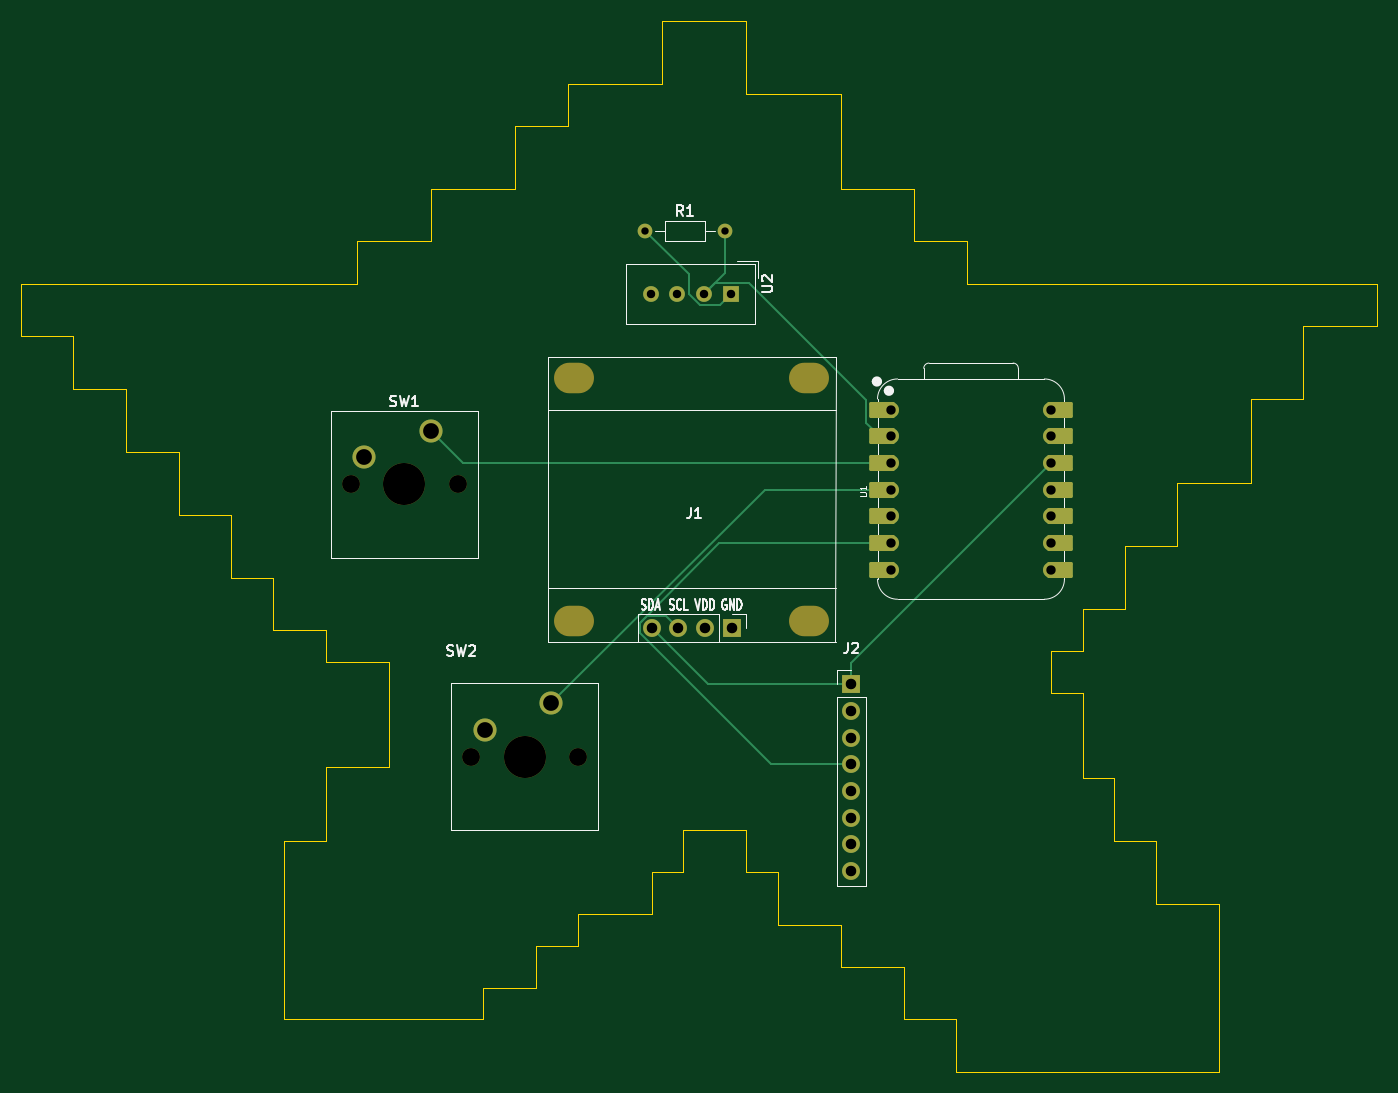
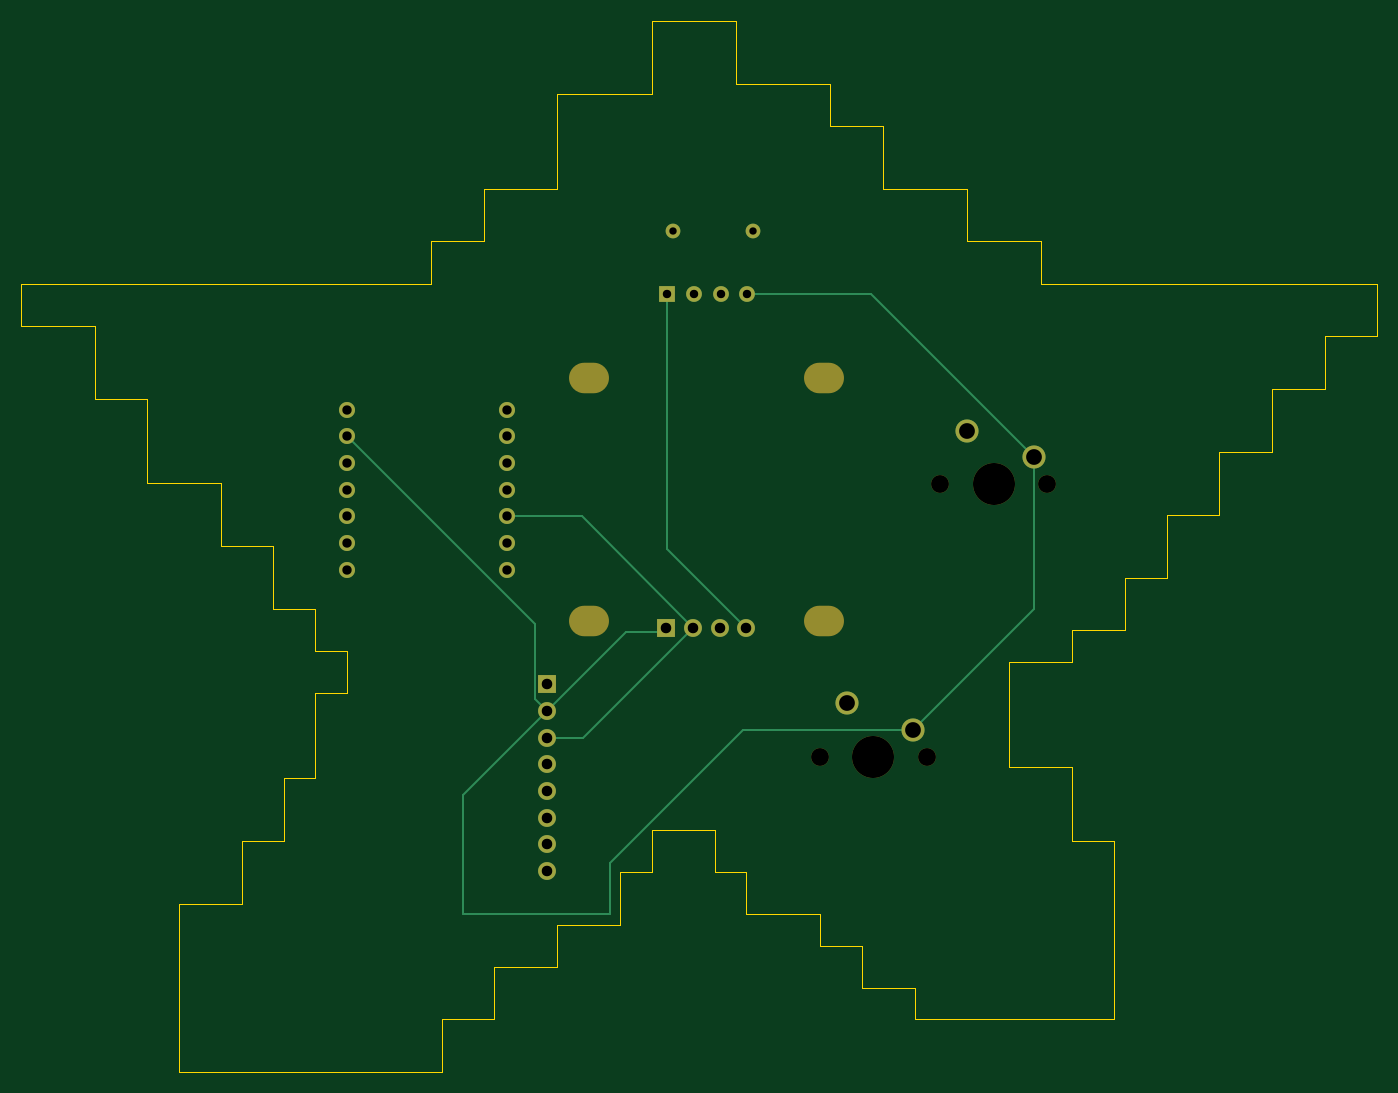
Circuit board: 9 layer files. Board 129.0 x 100.0 mm.
- bottom_copper: Starbie-B_Cu.gbr (4912 bytes)
- bottom_mask: Starbie-B_Mask.gbr (2160 bytes)
- bottom_silk: Starbie-B_Silkscreen.gbr (2172 bytes)
- outline: Starbie-Edge_Cuts.gbr (4728 bytes)
- top_copper: Starbie-F_Cu.gbr (6862 bytes)
- top_mask: Starbie-F_Mask.gbr (3455 bytes)
- top_silk: Starbie-F_Silkscreen.gbr (20864 bytes)
- drill: Starbie-NPTH.drl (792 bytes)
- drill: Starbie-PTH.drl (1156 bytes)

=== bottom_copper: Starbie-B_Cu.gbr (4912 bytes, source omitted) ===
=== bottom_mask: Starbie-B_Mask.gbr ===
%TF.GenerationSoftware,KiCad,Pcbnew,10.0.6*%
%TF.CreationDate,2026-10-11T11:57:15-07:00*%
%TF.ProjectId,Starbie,53746172-6269-4652-9e6b-696361645f70,rev?*%
%TF.SameCoordinates,Original*%
%TF.FileFunction,Soldermask,Bot*%
%TF.FilePolarity,Negative*%
%FSLAX46Y46*%
G04 Gerber Fmt 4.6, Leading zero omitted, Abs format (unit mm)*
G04 Created by KiCad (PCBNEW 10.0.6) date 2026-10-11 11:57:15*
%MOMM*%
%LPD*%
G01*
G04 APERTURE LIST*
%ADD10C,1.400000*%
%ADD11C,1.524000*%
%ADD12C,1.700000*%
%ADD13C,4.000000*%
%ADD14C,2.200000*%
%ADD15O,3.800000X2.900000*%
%ADD16R,1.700000X1.700000*%
%ADD17O,1.700000X1.700000*%
%ADD18R,1.500000X1.500000*%
%ADD19C,1.500000*%
G04 APERTURE END LIST*
D10*
%TO.C,R1*%
X141380000Y-66000000D03*
X149000000Y-66000000D03*
%TD*%
D11*
%TO.C,U1*%
X164760000Y-83000000D03*
X164760000Y-85540000D03*
X164760000Y-88080000D03*
X164760000Y-90620000D03*
X164760000Y-93160000D03*
X164760000Y-95700000D03*
X164760000Y-98240000D03*
X180000000Y-98240000D03*
X180000000Y-95700000D03*
X180000000Y-93160000D03*
X180000000Y-90620000D03*
X180000000Y-88080000D03*
X180000000Y-85540000D03*
X180000000Y-83000000D03*
%TD*%
D12*
%TO.C,SW1*%
X113380000Y-90080000D03*
D13*
X118460000Y-90080000D03*
D12*
X123540000Y-90080000D03*
D14*
X121000000Y-85000000D03*
X114650000Y-87540000D03*
%TD*%
D12*
%TO.C,SW2*%
X124840000Y-116000000D03*
D13*
X129920000Y-116000000D03*
D12*
X135000000Y-116000000D03*
D14*
X132460000Y-110920000D03*
X126110000Y-113460000D03*
%TD*%
D15*
%TO.C,J1*%
X157000000Y-103114000D03*
X157000000Y-80000000D03*
X134648000Y-103114000D03*
X134648000Y-80000000D03*
D16*
X149634000Y-103749000D03*
D17*
X147094000Y-103749000D03*
X144554000Y-103749000D03*
X142014000Y-103749000D03*
%TD*%
D16*
%TO.C,J2*%
X161000000Y-109110000D03*
D12*
X161000000Y-111650000D03*
X161000000Y-114190000D03*
X161000000Y-116730000D03*
X161000000Y-119270000D03*
X161000000Y-121810000D03*
X161000000Y-124350000D03*
X161000000Y-126890000D03*
%TD*%
D18*
%TO.C,U2*%
X149540000Y-72000000D03*
D19*
X147000000Y-72000000D03*
X144460000Y-72000000D03*
X141920000Y-72000000D03*
%TD*%
M02*

=== bottom_silk: Starbie-B_Silkscreen.gbr ===
%TF.GenerationSoftware,KiCad,Pcbnew,10.0.6*%
%TF.CreationDate,2026-10-11T11:57:15-07:00*%
%TF.ProjectId,Starbie,53746172-6269-4652-9e6b-696361645f70,rev?*%
%TF.SameCoordinates,Original*%
%TF.FileFunction,Legend,Bot*%
%TF.FilePolarity,Positive*%
%FSLAX46Y46*%
G04 Gerber Fmt 4.6, Leading zero omitted, Abs format (unit mm)*
G04 Created by KiCad (PCBNEW 10.0.6) date 2026-10-11 11:57:15*
%MOMM*%
%LPD*%
G01*
G04 APERTURE LIST*
%ADD10C,1.400000*%
%ADD11C,1.524000*%
%ADD12C,1.700000*%
%ADD13C,4.000000*%
%ADD14C,2.200000*%
%ADD15O,3.800000X2.900000*%
%ADD16R,1.700000X1.700000*%
%ADD17O,1.700000X1.700000*%
%ADD18R,1.500000X1.500000*%
%ADD19C,1.500000*%
G04 APERTURE END LIST*
%LPC*%
D10*
%TO.C,R1*%
X141380000Y-66000000D03*
X149000000Y-66000000D03*
%TD*%
D11*
%TO.C,U1*%
X164760000Y-83000000D03*
X164760000Y-85540000D03*
X164760000Y-88080000D03*
X164760000Y-90620000D03*
X164760000Y-93160000D03*
X164760000Y-95700000D03*
X164760000Y-98240000D03*
X180000000Y-98240000D03*
X180000000Y-95700000D03*
X180000000Y-93160000D03*
X180000000Y-90620000D03*
X180000000Y-88080000D03*
X180000000Y-85540000D03*
X180000000Y-83000000D03*
%TD*%
D12*
%TO.C,SW1*%
X113380000Y-90080000D03*
D13*
X118460000Y-90080000D03*
D12*
X123540000Y-90080000D03*
D14*
X121000000Y-85000000D03*
X114650000Y-87540000D03*
%TD*%
D12*
%TO.C,SW2*%
X124840000Y-116000000D03*
D13*
X129920000Y-116000000D03*
D12*
X135000000Y-116000000D03*
D14*
X132460000Y-110920000D03*
X126110000Y-113460000D03*
%TD*%
D15*
%TO.C,J1*%
X157000000Y-103114000D03*
X157000000Y-80000000D03*
X134648000Y-103114000D03*
X134648000Y-80000000D03*
D16*
X149634000Y-103749000D03*
D17*
X147094000Y-103749000D03*
X144554000Y-103749000D03*
X142014000Y-103749000D03*
%TD*%
D16*
%TO.C,J2*%
X161000000Y-109110000D03*
D12*
X161000000Y-111650000D03*
X161000000Y-114190000D03*
X161000000Y-116730000D03*
X161000000Y-119270000D03*
X161000000Y-121810000D03*
X161000000Y-124350000D03*
X161000000Y-126890000D03*
%TD*%
D18*
%TO.C,U2*%
X149540000Y-72000000D03*
D19*
X147000000Y-72000000D03*
X144460000Y-72000000D03*
X141920000Y-72000000D03*
%TD*%
%LPD*%
M02*

=== outline: Starbie-Edge_Cuts.gbr ===
%TF.GenerationSoftware,KiCad,Pcbnew,10.0.6*%
%TF.CreationDate,2026-10-11T11:57:15-07:00*%
%TF.ProjectId,Starbie,53746172-6269-4652-9e6b-696361645f70,rev?*%
%TF.SameCoordinates,Original*%
%TF.FileFunction,Profile,NP*%
%FSLAX46Y46*%
G04 Gerber Fmt 4.6, Leading zero omitted, Abs format (unit mm)*
G04 Created by KiCad (PCBNEW 10.0.6) date 2026-10-11 11:57:15*
%MOMM*%
%LPD*%
G01*
G04 APERTURE LIST*
%TA.AperFunction,Profile*%
%ADD10C,0.050000*%
%TD*%
G04 APERTURE END LIST*
D10*
X82000000Y-71000000D02*
X82000000Y-76000000D01*
X82000000Y-76000000D02*
X87000000Y-76000000D01*
X87000000Y-76000000D02*
X87000000Y-81000000D01*
X87000000Y-81000000D02*
X92000000Y-81000000D01*
X92000000Y-81000000D02*
X92000000Y-87000000D01*
X92000000Y-87000000D02*
X97000000Y-87000000D01*
X97000000Y-87000000D02*
X97000000Y-93000000D01*
X97000000Y-93000000D02*
X102000000Y-93000000D01*
X102000000Y-93000000D02*
X102000000Y-99000000D01*
X102000000Y-99000000D02*
X106000000Y-99000000D01*
X106000000Y-99000000D02*
X106000000Y-104000000D01*
X106000000Y-104000000D02*
X111000000Y-104000000D01*
X107000000Y-124000000D02*
X107000000Y-141000000D01*
X107000000Y-141000000D02*
X126000000Y-141000000D01*
X111000000Y-104000000D02*
X111000000Y-107000000D01*
X111000000Y-107000000D02*
X117000000Y-107000000D01*
X111000000Y-117000000D02*
X111000000Y-124000000D01*
X111000000Y-124000000D02*
X107000000Y-124000000D01*
X114000000Y-67000000D02*
X114000000Y-71000000D01*
X114000000Y-71000000D02*
X82000000Y-71000000D01*
X117000000Y-107000000D02*
X117000000Y-117000000D01*
X117000000Y-117000000D02*
X111000000Y-117000000D01*
X121000000Y-62000000D02*
X121000000Y-67000000D01*
X121000000Y-67000000D02*
X114000000Y-67000000D01*
X126000000Y-138000000D02*
X131000000Y-138000000D01*
X126000000Y-141000000D02*
X126000000Y-138000000D01*
X129000000Y-56000000D02*
X129000000Y-62000000D01*
X129000000Y-62000000D02*
X121000000Y-62000000D01*
X131000000Y-134000000D02*
X135000000Y-134000000D01*
X131000000Y-138000000D02*
X131000000Y-134000000D01*
X134000000Y-52000000D02*
X134000000Y-56000000D01*
X134000000Y-56000000D02*
X129000000Y-56000000D01*
X135000000Y-131000000D02*
X142000000Y-131000000D01*
X135000000Y-134000000D02*
X135000000Y-131000000D01*
X142000000Y-127000000D02*
X145000000Y-127000000D01*
X142000000Y-131000000D02*
X142000000Y-127000000D01*
X143000000Y-46000000D02*
X143000000Y-52000000D01*
X143000000Y-52000000D02*
X134000000Y-52000000D01*
X145000000Y-123000000D02*
X151000000Y-123000000D01*
X145000000Y-127000000D02*
X145000000Y-123000000D01*
X151000000Y-46000000D02*
X143000000Y-46000000D01*
X151000000Y-53000000D02*
X151000000Y-46000000D01*
X151000000Y-123000000D02*
X151000000Y-127000000D01*
X151000000Y-127000000D02*
X154000000Y-127000000D01*
X154000000Y-127000000D02*
X154000000Y-132000000D01*
X154000000Y-132000000D02*
X160000000Y-132000000D01*
X160000000Y-53000000D02*
X151000000Y-53000000D01*
X160000000Y-62000000D02*
X160000000Y-53000000D01*
X160000000Y-132000000D02*
X160000000Y-136000000D01*
X160000000Y-136000000D02*
X166000000Y-136000000D01*
X166000000Y-136000000D02*
X166000000Y-141000000D01*
X166000000Y-141000000D02*
X171000000Y-141000000D01*
X167000000Y-62000000D02*
X160000000Y-62000000D01*
X167000000Y-67000000D02*
X167000000Y-62000000D01*
X171000000Y-141000000D02*
X171000000Y-146000000D01*
X171000000Y-146000000D02*
X196000000Y-146000000D01*
X172000000Y-67000000D02*
X167000000Y-67000000D01*
X172000000Y-71000000D02*
X172000000Y-67000000D01*
X180000000Y-106000000D02*
X180000000Y-110000000D01*
X180000000Y-106000000D02*
X183000000Y-106000000D01*
X183000000Y-102000000D02*
X187000000Y-102000000D01*
X183000000Y-106000000D02*
X183000000Y-102000000D01*
X183000000Y-110000000D02*
X180000000Y-110000000D01*
X183000000Y-118000000D02*
X183000000Y-110000000D01*
X186000000Y-118000000D02*
X183000000Y-118000000D01*
X186000000Y-124000000D02*
X186000000Y-118000000D01*
X187000000Y-96000000D02*
X192000000Y-96000000D01*
X187000000Y-102000000D02*
X187000000Y-96000000D01*
X190000000Y-124000000D02*
X186000000Y-124000000D01*
X190000000Y-130000000D02*
X190000000Y-124000000D01*
X192000000Y-90000000D02*
X199000000Y-90000000D01*
X192000000Y-96000000D02*
X192000000Y-90000000D01*
X196000000Y-130000000D02*
X190000000Y-130000000D01*
X196000000Y-146000000D02*
X196000000Y-130000000D01*
X199000000Y-82000000D02*
X204000000Y-82000000D01*
X199000000Y-90000000D02*
X199000000Y-82000000D01*
X204000000Y-75000000D02*
X211000000Y-75000000D01*
X204000000Y-82000000D02*
X204000000Y-75000000D01*
X211000000Y-71000000D02*
X172000000Y-71000000D01*
X211000000Y-75000000D02*
X211000000Y-71000000D01*
M02*

=== top_copper: Starbie-F_Cu.gbr (6862 bytes, source omitted) ===
=== top_mask: Starbie-F_Mask.gbr ===
%TF.GenerationSoftware,KiCad,Pcbnew,10.0.6*%
%TF.CreationDate,2026-10-11T11:57:15-07:00*%
%TF.ProjectId,Starbie,53746172-6269-4652-9e6b-696361645f70,rev?*%
%TF.SameCoordinates,Original*%
%TF.FileFunction,Soldermask,Top*%
%TF.FilePolarity,Negative*%
%FSLAX46Y46*%
G04 Gerber Fmt 4.6, Leading zero omitted, Abs format (unit mm)*
G04 Created by KiCad (PCBNEW 10.0.6) date 2026-10-11 11:57:15*
%MOMM*%
%LPD*%
G01*
G04 APERTURE LIST*
G04 Aperture macros list*
%AMRoundRect*
0 Rectangle with rounded corners*
0 $1 Rounding radius*
0 $2 $3 $4 $5 $6 $7 $8 $9 X,Y pos of 4 corners*
0 Add a 4 corners polygon primitive as box body*
4,1,4,$2,$3,$4,$5,$6,$7,$8,$9,$2,$3,0*
0 Add four circle primitives for the rounded corners*
1,1,$1+$1,$2,$3*
1,1,$1+$1,$4,$5*
1,1,$1+$1,$6,$7*
1,1,$1+$1,$8,$9*
0 Add four rect primitives between the rounded corners*
20,1,$1+$1,$2,$3,$4,$5,0*
20,1,$1+$1,$4,$5,$6,$7,0*
20,1,$1+$1,$6,$7,$8,$9,0*
20,1,$1+$1,$8,$9,$2,$3,0*%
G04 Aperture macros list end*
%ADD10C,1.400000*%
%ADD11RoundRect,0.152400X1.063600X0.609600X-1.063600X0.609600X-1.063600X-0.609600X1.063600X-0.609600X0*%
%ADD12C,1.524000*%
%ADD13RoundRect,0.152400X-1.063600X-0.609600X1.063600X-0.609600X1.063600X0.609600X-1.063600X0.609600X0*%
%ADD14C,1.700000*%
%ADD15C,4.000000*%
%ADD16C,2.200000*%
%ADD17O,3.800000X2.900000*%
%ADD18R,1.700000X1.700000*%
%ADD19O,1.700000X1.700000*%
%ADD20R,1.500000X1.500000*%
%ADD21C,1.500000*%
G04 APERTURE END LIST*
D10*
%TO.C,R1*%
X141380000Y-66000000D03*
X149000000Y-66000000D03*
%TD*%
D11*
%TO.C,U1*%
X163925000Y-83000000D03*
D12*
X164760000Y-83000000D03*
D11*
X163925000Y-85540000D03*
D12*
X164760000Y-85540000D03*
D11*
X163925000Y-88080000D03*
D12*
X164760000Y-88080000D03*
D11*
X163925000Y-90620000D03*
D12*
X164760000Y-90620000D03*
D11*
X163925000Y-93160000D03*
D12*
X164760000Y-93160000D03*
D11*
X163925000Y-95700000D03*
D12*
X164760000Y-95700000D03*
D11*
X163925000Y-98240000D03*
D12*
X164760000Y-98240000D03*
X180000000Y-98240000D03*
D13*
X180835000Y-98240000D03*
D12*
X180000000Y-95700000D03*
D13*
X180835000Y-95700000D03*
D12*
X180000000Y-93160000D03*
D13*
X180835000Y-93160000D03*
D12*
X180000000Y-90620000D03*
D13*
X180835000Y-90620000D03*
D12*
X180000000Y-88080000D03*
D13*
X180835000Y-88080000D03*
D12*
X180000000Y-85540000D03*
D13*
X180835000Y-85540000D03*
D12*
X180000000Y-83000000D03*
D13*
X180835000Y-83000000D03*
%TD*%
D14*
%TO.C,SW1*%
X113380000Y-90080000D03*
D15*
X118460000Y-90080000D03*
D14*
X123540000Y-90080000D03*
D16*
X121000000Y-85000000D03*
X114650000Y-87540000D03*
%TD*%
D14*
%TO.C,SW2*%
X124840000Y-116000000D03*
D15*
X129920000Y-116000000D03*
D14*
X135000000Y-116000000D03*
D16*
X132460000Y-110920000D03*
X126110000Y-113460000D03*
%TD*%
D17*
%TO.C,J1*%
X157000000Y-103114000D03*
X157000000Y-80000000D03*
X134648000Y-103114000D03*
X134648000Y-80000000D03*
D18*
X149634000Y-103749000D03*
D19*
X147094000Y-103749000D03*
X144554000Y-103749000D03*
X142014000Y-103749000D03*
%TD*%
D18*
%TO.C,J2*%
X161000000Y-109110000D03*
D14*
X161000000Y-111650000D03*
X161000000Y-114190000D03*
X161000000Y-116730000D03*
X161000000Y-119270000D03*
X161000000Y-121810000D03*
X161000000Y-124350000D03*
X161000000Y-126890000D03*
%TD*%
D20*
%TO.C,U2*%
X149540000Y-72000000D03*
D21*
X147000000Y-72000000D03*
X144460000Y-72000000D03*
X141920000Y-72000000D03*
%TD*%
M02*

=== top_silk: Starbie-F_Silkscreen.gbr (20864 bytes, source omitted) ===
=== drill: Starbie-NPTH.drl ===
M48
; DRILL file KiCad 10.0.6 date 2026-10-11T12:00:49
; FORMAT={-:-/ absolute / metric / decimal}
; #@! TF.CreationDate,2026-10-11T12:00:49-07:00
; #@! TF.GenerationSoftware,Kicad,Pcbnew,10.0.6
; #@! TF.FileFunction,NonPlated,1,2,NPTH
FMAT,2
METRIC
; #@! TA.AperFunction,NonPlated,NPTH,ComponentDrill
T1C1.700
; #@! TA.AperFunction,NonPlated,NPTH,ComponentDrill
T2C2.900
; #@! TA.AperFunction,NonPlated,NPTH,ComponentDrill
T3C4.000
%
G90
G05
T1
X113.38Y-90.08
X123.54Y-90.08
X124.84Y-116.0
X135.0Y-116.0
T3
X118.46Y-90.08
X129.92Y-116.0
T2
G00X135.098Y-80.0
M15
G01X134.198Y-80.0
M16
G05
G00X135.098Y-103.114
M15
G01X134.198Y-103.114
M16
G05
G00X157.45Y-80.0
M15
G01X156.55Y-80.0
M16
G05
G00X157.45Y-103.114
M15
G01X156.55Y-103.114
M16
G05
M30

=== drill: Starbie-PTH.drl ===
M48
; DRILL file KiCad 10.0.6 date 2026-10-11T12:00:49
; FORMAT={-:-/ absolute / metric / decimal}
; #@! TF.CreationDate,2026-10-11T12:00:49-07:00
; #@! TF.GenerationSoftware,Kicad,Pcbnew,10.0.6
; #@! TF.FileFunction,Plated,1,2,PTH
FMAT,2
METRIC
; #@! TA.AperFunction,Plated,PTH,ComponentDrill
T1C0.700
; #@! TA.AperFunction,Plated,PTH,ComponentDrill
T2C0.800
; #@! TA.AperFunction,Plated,PTH,ComponentDrill
T3C0.889
; #@! TA.AperFunction,Plated,PTH,ComponentDrill
T4C1.000
; #@! TA.AperFunction,Plated,PTH,ComponentDrill
T5C1.500
%
G90
G05
T1
X141.38Y-66.0
X149.0Y-66.0
T2
X141.92Y-72.0
X144.46Y-72.0
X147.0Y-72.0
X149.54Y-72.0
T3
X164.76Y-83.0
X164.76Y-85.54
X164.76Y-88.08
X164.76Y-90.62
X164.76Y-93.16
X164.76Y-95.7
X164.76Y-98.24
X180.0Y-83.0
X180.0Y-85.54
X180.0Y-88.08
X180.0Y-90.62
X180.0Y-93.16
X180.0Y-95.7
X180.0Y-98.24
T4
X142.014Y-103.749
X144.554Y-103.749
X147.094Y-103.749
X149.634Y-103.749
X161.0Y-109.11
X161.0Y-111.65
X161.0Y-114.19
X161.0Y-116.73
X161.0Y-119.27
X161.0Y-121.81
X161.0Y-124.35
X161.0Y-126.89
T5
X114.65Y-87.54
X121.0Y-85.0
X126.11Y-113.46
X132.46Y-110.92
M30
